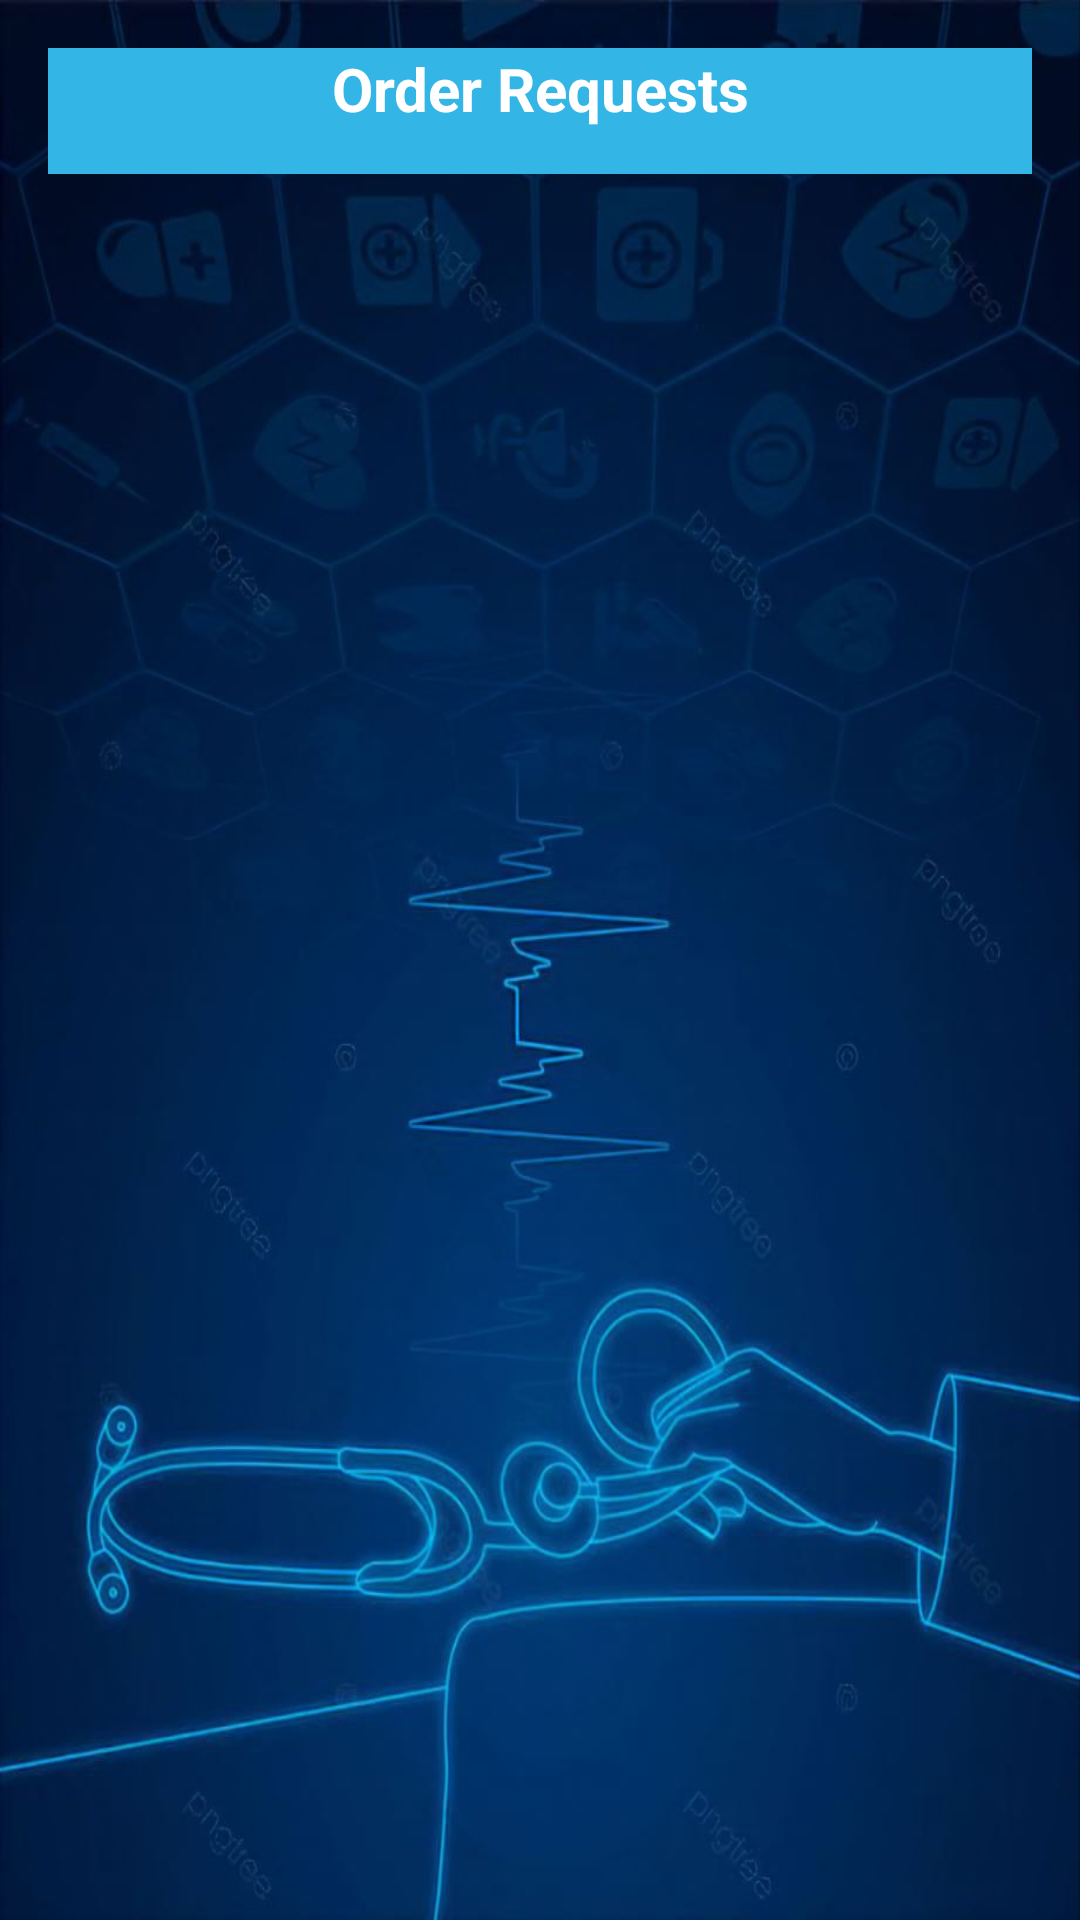

Android layout source for this screen:
<!-- AndroidManifest.xml: application theme Theme.Logggin -->
<!-- res/layout/activity_order_request.xml -->
<LinearLayout xmlns:android="http://schemas.android.com/apk/res/android"
    android:layout_width="match_parent"
    android:layout_height="match_parent"
    android:orientation="vertical"
    android:padding="16dp"
    android:background="@drawable/sp2">

    <TextView
        android:id="@+id/text_view_title"
        android:layout_width="match_parent"
        android:layout_height="wrap_content"
        android:text="Order Requests"
        android:textSize="20sp"
        android:textStyle="bold"
        android:gravity="center"
        android:paddingBottom="15dp"
        android:textColor="@android:color/white"
        android:background="@android:color/holo_blue_light" />

    <androidx.recyclerview.widget.RecyclerView
        android:id="@+id/recycler_view_order_requests"
        android:layout_width="match_parent"
        android:layout_height="match_parent" />
</LinearLayout>
<!-- resources referenced by this layout -->
<resources>
  <!-- drawable sp2: jpg bitmap (drawable, 70848 bytes) -->
  <style name="Theme.Logggin" parent="Base.Theme.Logggin" />
  <style name="Base.Theme.Logggin" parent="Theme.Material3.DayNight">
          
          <item name="colorPrimary">#00008B</item> 
          
          <item name="colorPrimaryDark">#00008B</item> 
          
          <item name="colorAccent">#00008B</item> 
      </style>
</resources>
